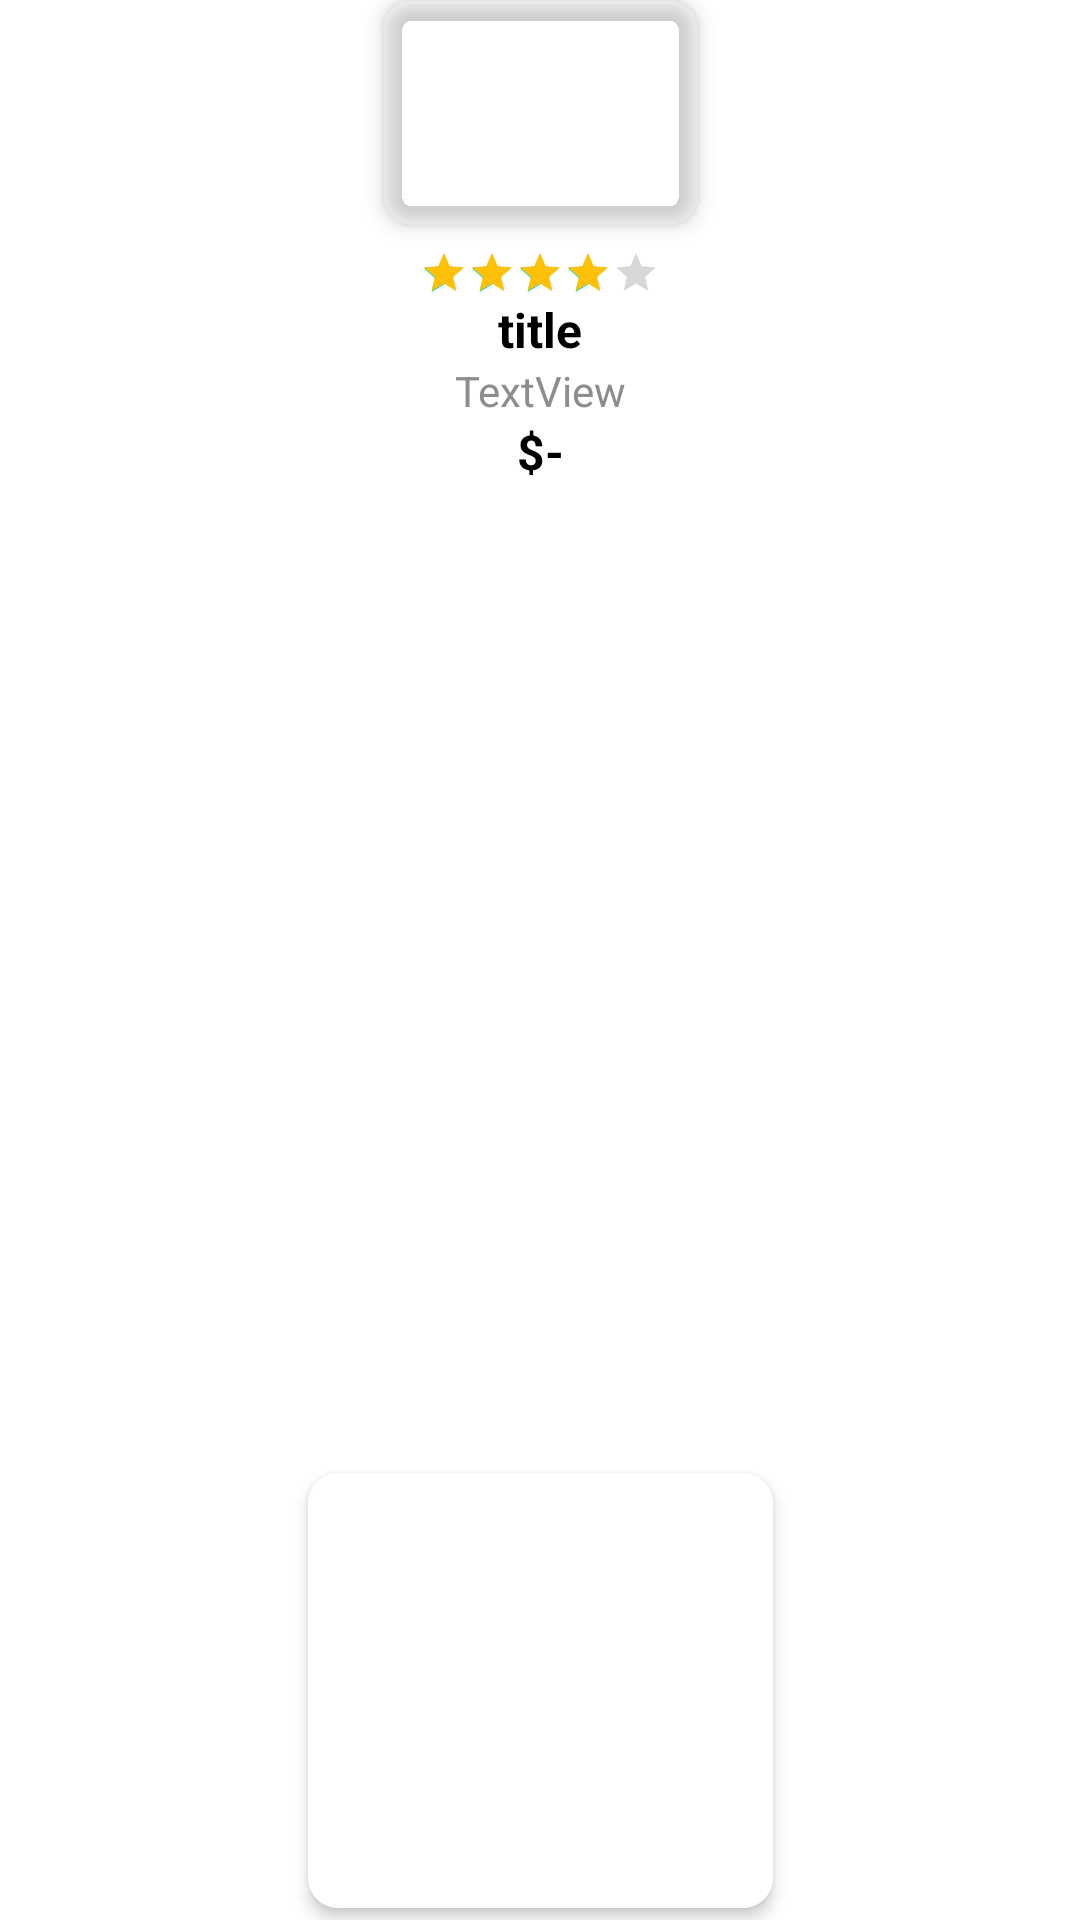

Write the Android layout XML for this screen, with the resource values it uses.
<!-- AndroidManifest.xml: application theme Theme.OnlineCoffeShop -->
<!-- res/layout/viewholder_popular.xml -->
<?xml version="1.0" encoding="utf-8"?>
<androidx.constraintlayout.widget.ConstraintLayout xmlns:android="http://schemas.android.com/apk/res/android"
    xmlns:app="http://schemas.android.com/apk/res-auto"
    xmlns:tools="http://schemas.android.com/tools"
    android:layout_width="wrap_content"
    android:layout_height="175dp"
    android:layout_margin="8dp">


    <com.google.android.material.imageview.ShapeableImageView
        android:id="@+id/pic"
        android:layout_width="105dp"
        android:layout_height="75dp"
        android:elevation="4dp"
        android:scaleType="centerCrop"
        app:layout_constraintEnd_toEndOf="parent"
        app:layout_constraintStart_toStartOf="parent"
        app:layout_constraintTop_toTopOf="parent"
        app:shapeAppearanceOverlay="@style/CircleImageView"
        tools:srcCompat="@tools:sample/backgrounds/scenic" />

    <LinearLayout
        android:layout_width="0dp"
        android:layout_height="wrap_content"
        android:layout_marginStart="8dp"
        android:layout_marginTop="8dp"
        android:layout_marginEnd="8dp"
        android:elevation="4dp"
        android:orientation="vertical"
        app:layout_constraintEnd_toEndOf="parent"
        app:layout_constraintStart_toStartOf="parent"
        app:layout_constraintTop_toBottomOf="@+id/pic">

        <RatingBar
            android:id="@+id/ratingBar"
            style="?android:attr/ratingBarStyleSmall"
            android:layout_width="wrap_content"
            android:numStars="5"
            android:rating="4"
            android:layout_gravity="center"
            android:progress="5"
            android:progressTint="@color/yellow"
            android:layout_height="wrap_content" />

        <TextView
            android:id="@+id/titleTxt"
            android:layout_width="match_parent"
            android:layout_height="wrap_content"
            android:text="title"
            android:singleLine="true"
            android:textAlignment="center"
            android:textStyle="bold"
            android:textSize="16sp"
            android:textColor="@color/black"/>

        <TextView
            android:id="@+id/extraTxt"
            android:layout_width="match_parent"
            android:layout_height="wrap_content"
            android:textColor="@color/grey"
            android:textAlignment="center"
            android:text="TextView" />

        <TextView
            android:id="@+id/priceTxt"
            android:layout_width="match_parent"
            android:layout_height="wrap_content"
            android:text="$-"
            android:textStyle="bold"
            android:textSize="16sp"
            android:textAlignment="center"
            android:textColor="@color/black"/>
    </LinearLayout>

    <View
        android:id="@+id/view"
        android:layout_width="155dp"
        android:layout_height="145dp"
        android:layout_margin="4dp"
        android:layout_marginBottom="30dp"
        android:background="@drawable/white_bg"
        android:elevation="3dp"
        app:layout_constraintBottom_toBottomOf="parent"
        app:layout_constraintEnd_toEndOf="parent"
        app:layout_constraintStart_toStartOf="parent" />
</androidx.constraintlayout.widget.ConstraintLayout>
<!-- resources referenced by this layout -->
<resources>
  <color name="black">#FF000000</color>
  <color name="grey">#8D8D8D</color>
  <color name="yellow">#FFC106</color>
  <!-- drawable white_bg (drawable) -->
  <?xml version="1.0" encoding="utf-8"?>
  <selector xmlns:android="http://schemas.android.com/apk/res/android">
  <item>
  <shape android:shape="rectangle">
      <solid android:color="@color/white"/>
      <corners android:radius="10dp"/>
  
  </shape>
  
  
  </item>
  </selector>
  <style name="CircleImageView">
          <item name="cornerFamily">rounded</item>
          <item name="cornerSize">10dp</item>
      </style>
  <style name="Theme.OnlineCoffeShop" parent="Base.Theme.OnlineCoffeShop" />
  <color name="white">#FFFFFFFF</color>
  <style name="Base.Theme.OnlineCoffeShop" parent="Theme.MaterialComponents.DayNight.NoActionBar">
          
          
      </style>
</resources>
